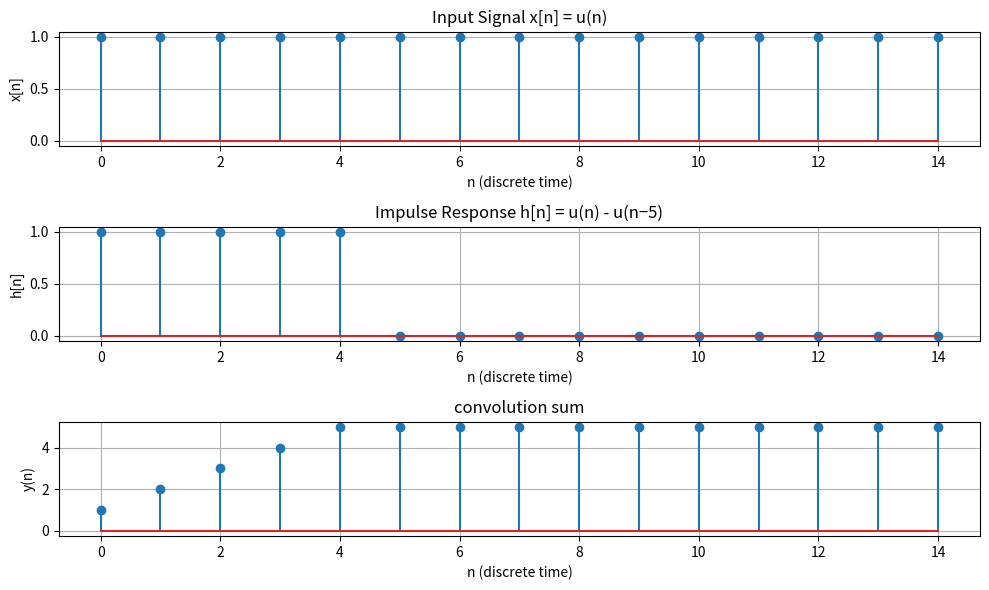

Reproduce this figure in Python.
'''
 The impulse response of a discrete-time LTI system is h(n)={u(n)−u(n−5)}. 
Determine the output of the system for the input x[n]=u(n), using the convolution 
sum. 
 discrete-time Linear Time-Invariant (LTI) system:


      ∞
y[n]= ∑=x[k]⋅h[n−k]
     k=−∞
'''

import numpy as np
import matplotlib.pyplot as plt

def unit_step(n):
    return np.where(n>=0, 1, 0)
def impluse_h(n):
    return unit_step(n) - unit_step(n-5)
def x(n):
    return unit_step(n)

n=np.arange(0,15,1)
h = unit_step(n) - unit_step(n-5)
x = unit_step(n)

plt.figure(figsize=(10,6))
plt.subplot(3,1,1)
plt.stem(n,x)
plt.title('Input Signal x[n] = u(n)')
plt.xlabel('n (discrete time)')
plt.ylabel('x[n]')
plt.grid()

plt.subplot(3,1,2)
plt.stem(n,h)
plt.title('Impulse Response h[n] = u(n) - u(n−5)')
plt.xlabel('n (discrete time)')
plt.ylabel('h[n]')
plt.grid()

y=np.zeros(len(n))

for i in range(len(n)):
    sum = 0
    for k in range(len(n)):
        if i-k>=0:
            sum += x[k]*h[i-k]
    y[i]=sum
    

plt.subplot(3,1,3)
plt.stem(n,y)
plt.title('convolution sum')
plt.xlabel('n (discrete time)')
plt.ylabel('y(n)')
plt.grid()

plt.tight_layout()
plt.show()